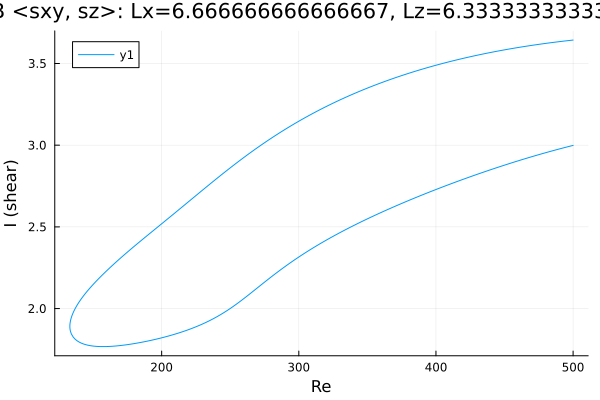

The file beside this chart, header and first rows:
Re, shear
500.0, 3.643
499.4, 3.643
498, 3.641
496.6, 3.64
495.2, 3.639
493.8, 3.637
492.4, 3.636
491, 3.635
489.5, 3.633
488.1, 3.632
486.7, 3.63
485.3, 3.629
483.9, 3.627
482.5, 3.626
481.1, 3.624
479.6, 3.622
478.2, 3.621
476.8, 3.619
475.4, 3.617
474, 3.616
472.6, 3.614
471.2, 3.612
469.7, 3.611
468.3, 3.609
466.9, 3.607
465.5, 3.605
464.1, 3.603
462.7, 3.601
461.3, 3.599
459.8, 3.598
458.4, 3.596
457, 3.594
455.6, 3.592
454.2, 3.59
452.8, 3.587
451.4, 3.585
449.9, 3.583
448.5, 3.581
447.1, 3.579
445.7, 3.577
444.3, 3.574
442.9, 3.572
441.5, 3.57
440, 3.568
438.6, 3.565
437.2, 3.563
435.8, 3.56
434.4, 3.558
433, 3.556
431.6, 3.553
430.1, 3.551
428.7, 3.548
427.3, 3.545
425.9, 3.543
424.5, 3.54
423.1, 3.537
421.7, 3.535
420.2, 3.532
418.8, 3.529
417.4, 3.526
... 532 more rows
